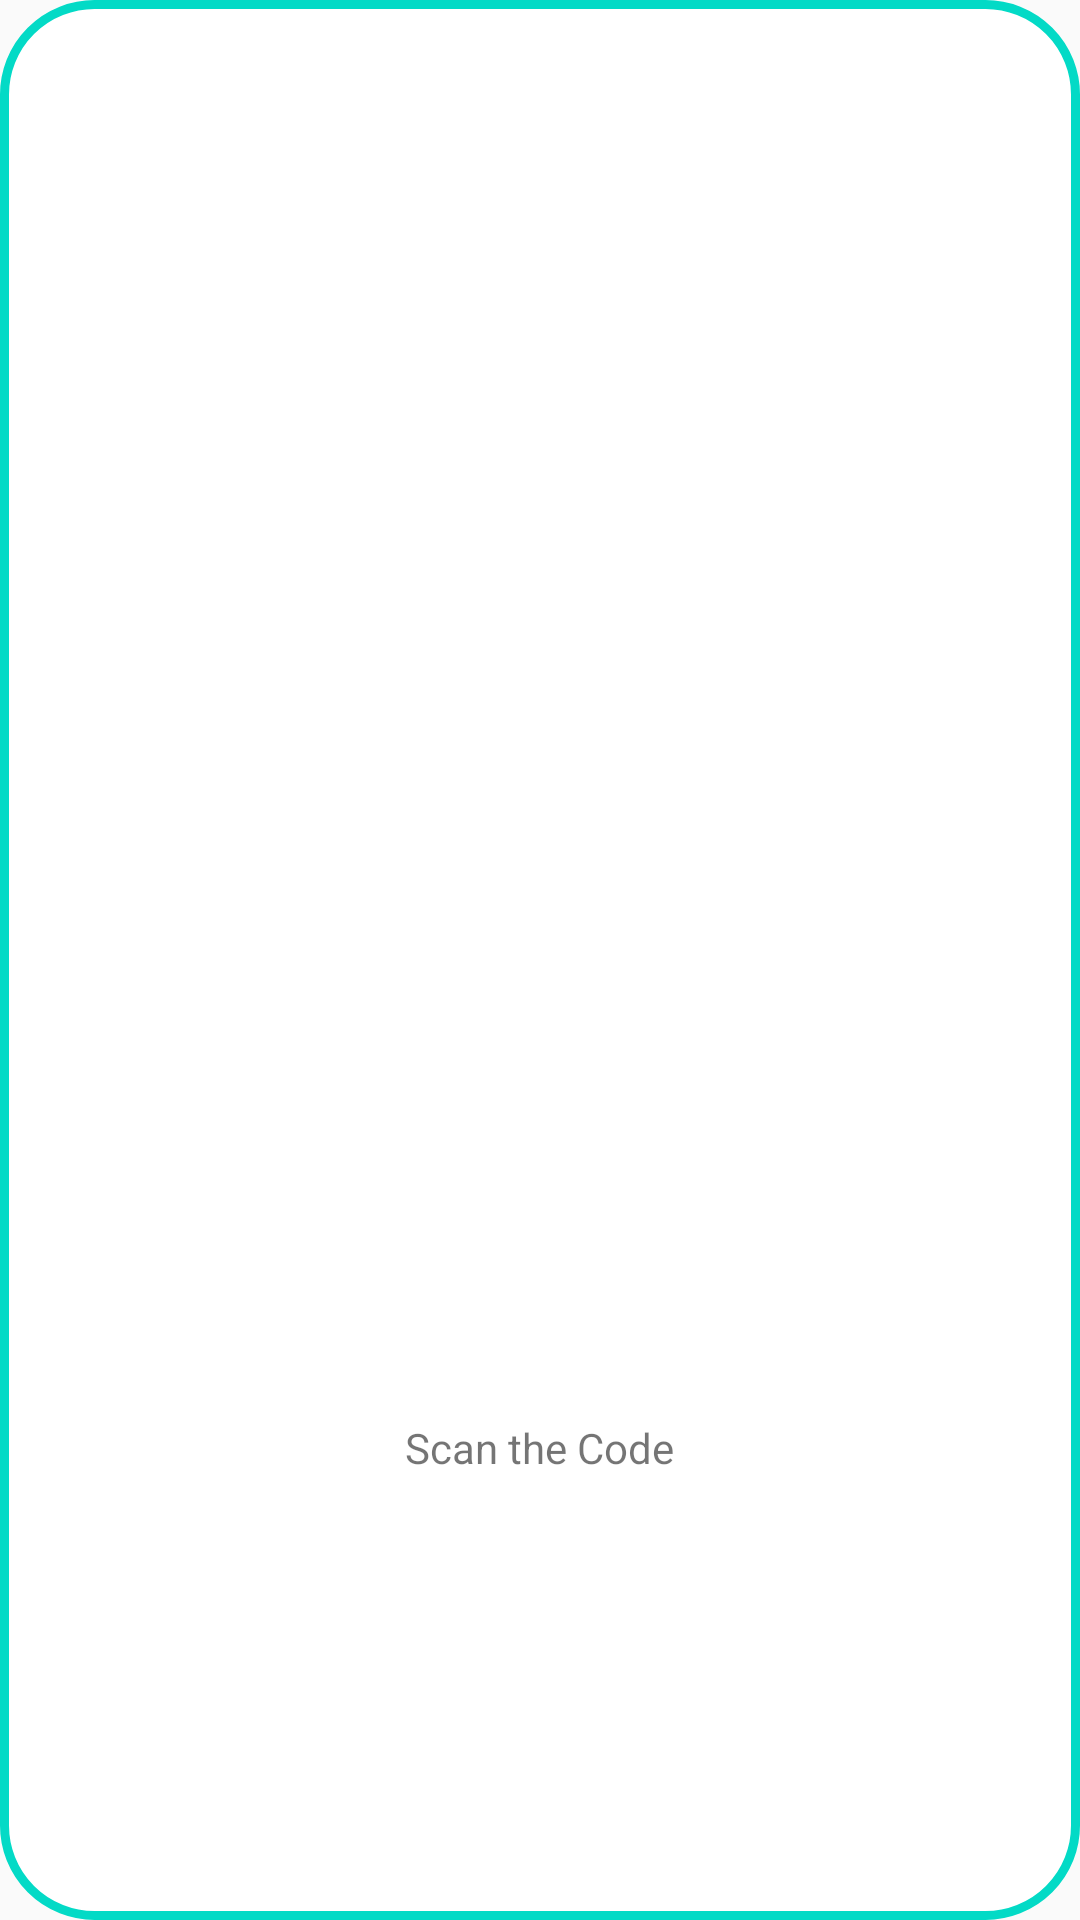

Produce the Android XML layout that renders to this screen, including the resource entries it uses.
<!-- AndroidManifest.xml: application theme Theme.PromoApps -->
<!-- res/layout/activity_popup_qr_code.xml -->
<?xml version="1.0" encoding="utf-8"?>
<LinearLayout xmlns:android="http://schemas.android.com/apk/res/android"
    android:layout_width="350dp"
    android:layout_height="400dp"
    android:gravity="center"
    android:layout_gravity="center"
    android:orientation="vertical"
    android:background="@drawable/shape_popup">

    <ImageView
        android:id="@+id/img_qr_code"
        android:layout_margin="25dp"
        android:layout_width="300dp"
        android:layout_height="300dp" />

    <TextView
        android:layout_width="wrap_content"
        android:layout_height="wrap_content"
        android:text="Scan the Code"
        android:layout_marginBottom="25dp"/>

</LinearLayout>
<!-- resources referenced by this layout -->
<resources>
  <!-- drawable shape_popup (drawable) -->
  <?xml version="1.0" encoding="utf-8"?>
  <shape xmlns:android="http://schemas.android.com/apk/res/android">
  
      <solid android:color="@color/white"/>
      <corners android:radius="30dp"/>
      <stroke android:color="@color/design_default_color_secondary"
          android:width="3dp"/>
  
  </shape>
  <style name="Theme.PromoApps" parent="Theme.AppCompat.DayNight.DarkActionBar">
          
          <item name="colorPrimary">@color/purple_500</item>
          <item name="colorPrimaryVariant">@color/purple_700</item>
          <item name="colorOnPrimary">@color/white</item>
          
          <item name="colorSecondary">@color/teal_200</item>
          <item name="colorSecondaryVariant">@color/teal_700</item>
          <item name="colorOnSecondary">@color/black</item>
          
          <item name="android:statusBarColor" tools:targetApi="l">?attr/colorPrimaryVariant</item>
          
      </style>
  <!-- not gathered from this repository: default colours our renderer supplied (Android Studio template values) -->
  <color name="purple_500">#FF6200EE</color>
  <color name="purple_700">#FF3700B3</color>
  <color name="teal_200">#FF03DAC5</color>
  <color name="teal_700">#FF018786</color>
  <color name="black">#FF000000</color>
  <color name="white">#FFFFFFFF</color>
</resources>
